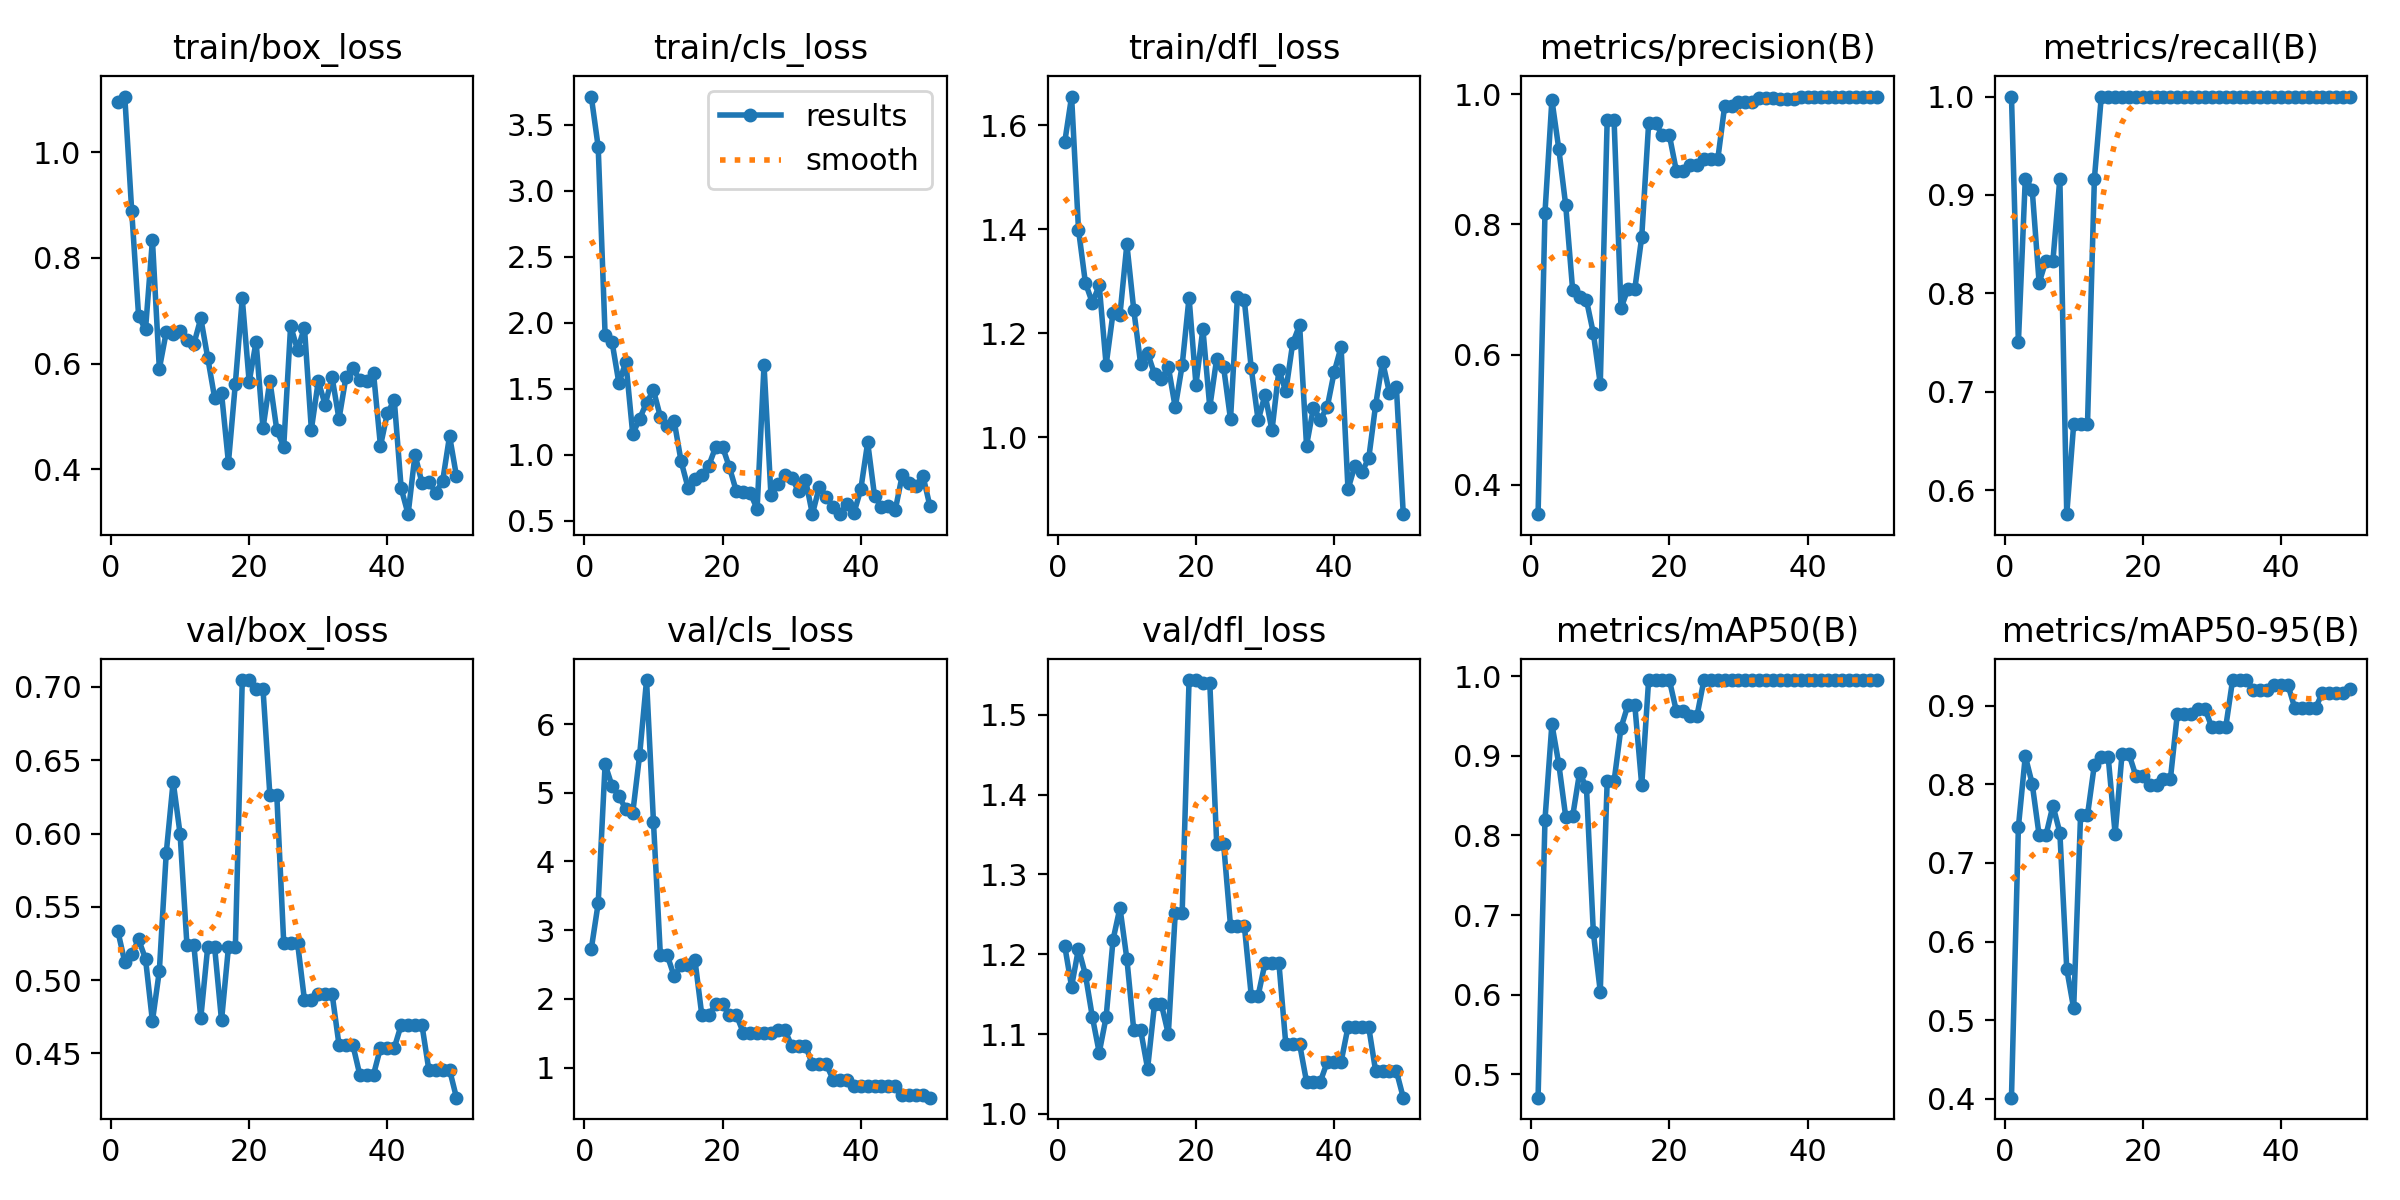

The table this chart was drawn from, first rows:
epoch, time, train/box_loss, train/cls_loss, train/dfl_loss, metrics/precision(B), metrics/recall(B), metrics/mAP50(B), metrics/mAP50-95(B), val/box_loss, val/cls_loss, val/dfl_loss, lr/pg0, lr/pg1, lr/pg2
1, 15.64, 1.095, 3.715, 1.566, 0.3551, 1, 0.4708, 0.4016, 0.5334, 2.725, 1.211, 2e-05, 2e-05, 2e-05
2, 29.35, 1.106, 3.334, 1.655, 0.8178, 0.75, 0.8199, 0.7455, 0.5124, 3.39, 1.16, 5.8812e-05, 5.8812e-05, 5.8812e-05
3, 39.21, 0.8896, 1.911, 1.399, 0.9912, 0.9167, 0.9396, 0.8356, 0.5178, 5.414, 1.207, 9.604e-05, 9.604e-05, 9.604e-05
4, 48.86, 0.69, 1.857, 1.297, 0.9156, 0.9052, 0.8895, 0.8005, 0.5278, 5.101, 1.175, 0.0001317, 0.0001317, 0.0001317
5, 58.58, 0.6648, 1.542, 1.259, 0.8292, 0.8107, 0.8234, 0.7352, 0.5145, 4.949, 1.122, 0.0001657, 0.0001657, 0.0001657
6, 68.18, 0.8343, 1.704, 1.292, 0.6997, 0.8333, 0.8238, 0.7356, 0.4721, 4.763, 1.077, 0.0001982, 0.0001982, 0.0001982
7, 77.08, 0.5904, 1.157, 1.139, 0.6881, 0.8333, 0.8784, 0.7728, 0.5063, 4.705, 1.121, 0.0002291, 0.0002291, 0.0002291
8, 85.64, 0.6596, 1.273, 1.239, 0.6836, 0.9167, 0.8603, 0.7385, 0.5867, 5.551, 1.218, 0.0002584, 0.0002584, 0.0002584
9, 95, 0.6563, 1.395, 1.235, 0.6329, 0.5755, 0.6782, 0.5651, 0.6354, 6.641, 1.258, 0.0002861, 0.0002861, 0.0002861
10, 104.3, 0.6619, 1.489, 1.371, 0.555, 0.6667, 0.6041, 0.515, 0.5998, 4.575, 1.194, 0.0003123, 0.0003123, 0.0003123
11, 113.1, 0.6446, 1.288, 1.245, 0.9595, 0.6667, 0.8681, 0.7606, 0.5236, 2.633, 1.105, 0.0003368, 0.0003368, 0.0003368
12, 122.3, 0.6372, 1.22, 1.14, 0.9595, 0.6667, 0.8681, 0.7606, 0.5236, 2.633, 1.105, 0.0003598, 0.0003598, 0.0003598
13, 130.8, 0.686, 1.254, 1.162, 0.6711, 0.9167, 0.9352, 0.8249, 0.4743, 2.327, 1.057, 0.0003812, 0.0003812, 0.0003812
14, 139.2, 0.6114, 0.9501, 1.121, 0.7008, 1, 0.9635, 0.8343, 0.5226, 2.491, 1.137, 0.000401, 0.000401, 0.000401
15, 148, 0.5355, 0.7514, 1.113, 0.7008, 1, 0.9635, 0.8343, 0.5226, 2.491, 1.137, 0.0004192, 0.0004192, 0.0004192
16, 157, 0.5442, 0.8186, 1.135, 0.7806, 1, 0.863, 0.7369, 0.4725, 2.566, 1.1, 0.0004359, 0.0004359, 0.0004359
17, 165.1, 0.4127, 0.8487, 1.057, 0.9549, 1, 0.995, 0.8384, 0.5224, 1.761, 1.251, 0.0004509, 0.0004509, 0.0004509
18, 175.1, 0.5622, 0.9163, 1.138, 0.9549, 1, 0.995, 0.8384, 0.5224, 1.761, 1.251, 0.0004644, 0.0004644, 0.0004644
19, 186.8, 0.7236, 1.06, 1.268, 0.9368, 1, 0.995, 0.8107, 0.7047, 1.919, 1.544, 0.0004763, 0.0004763, 0.0004763
20, 197.3, 0.5655, 1.06, 1.101, 0.9368, 1, 0.995, 0.8107, 0.7047, 1.919, 1.544, 0.0004866, 0.0004866, 0.0004866
21, 207.2, 0.6417, 0.904, 1.208, 0.8826, 1, 0.9565, 0.7991, 0.6986, 1.763, 1.54, 0.0004953, 0.0004953, 0.0004953
22, 216, 0.4778, 0.7222, 1.058, 0.8826, 1, 0.9565, 0.7991, 0.6986, 1.763, 1.54, 0.0005024, 0.0005024, 0.0005024
23, 224.7, 0.5679, 0.7188, 1.151, 0.891, 1, 0.9504, 0.8067, 0.6261, 1.509, 1.339, 0.000508, 0.000508, 0.000508
24, 236.4, 0.4742, 0.7101, 1.135, 0.891, 1, 0.9504, 0.8067, 0.6261, 1.509, 1.339, 0.0005119, 0.0005119, 0.0005119
25, 246.4, 0.4428, 0.5901, 1.034, 0.8996, 1, 0.995, 0.8891, 0.5256, 1.508, 1.236, 0.0005143, 0.0005143, 0.0005143
26, 255.1, 0.6717, 1.68, 1.27, 0.8996, 1, 0.995, 0.8891, 0.5256, 1.508, 1.236, 0.0005151, 0.0005151, 0.0005151
27, 264.9, 0.626, 0.6951, 1.263, 0.8996, 1, 0.995, 0.8891, 0.5256, 1.508, 1.236, 0.0005143, 0.0005143, 0.0005143
28, 275.2, 0.6683, 0.7752, 1.133, 0.9811, 1, 0.995, 0.896, 0.4865, 1.549, 1.148, 0.0005119, 0.0005119, 0.0005119
29, 283.7, 0.4754, 0.848, 1.032, 0.9811, 1, 0.995, 0.896, 0.4865, 1.549, 1.148, 0.000508, 0.000508, 0.000508
30, 294.8, 0.5667, 0.8225, 1.082, 0.9878, 1, 0.995, 0.8721, 0.4907, 1.317, 1.189, 0.0005024, 0.0005024, 0.0005024
31, 305.2, 0.5222, 0.7277, 1.013, 0.9878, 1, 0.995, 0.8721, 0.4907, 1.317, 1.189, 0.0004953, 0.0004953, 0.0004953
32, 315.4, 0.5741, 0.8124, 1.129, 0.9878, 1, 0.995, 0.8721, 0.4907, 1.317, 1.189, 0.0004866, 0.0004866, 0.0004866
33, 323.8, 0.4954, 0.5499, 1.088, 0.9941, 1, 0.995, 0.9324, 0.4559, 1.047, 1.087, 0.0004763, 0.0004763, 0.0004763
34, 332.7, 0.574, 0.757, 1.181, 0.9941, 1, 0.995, 0.9324, 0.4559, 1.047, 1.087, 0.0004644, 0.0004644, 0.0004644
35, 341.2, 0.5915, 0.681, 1.216, 0.9941, 1, 0.995, 0.9324, 0.4559, 1.047, 1.087, 0.000451, 0.000451, 0.000451
36, 351.3, 0.5692, 0.6043, 0.9839, 0.9916, 1, 0.995, 0.9199, 0.4357, 0.8254, 1.04, 0.0004359, 0.0004359, 0.0004359
37, 360.2, 0.568, 0.5547, 1.057, 0.9916, 1, 0.995, 0.9199, 0.4357, 0.8254, 1.04, 0.0004193, 0.0004193, 0.0004193
38, 368.7, 0.5819, 0.6268, 1.034, 0.9916, 1, 0.995, 0.9199, 0.4357, 0.8254, 1.04, 0.0004011, 0.0004011, 0.0004011
39, 377, 0.4442, 0.5566, 1.058, 0.995, 1, 0.995, 0.9265, 0.4538, 0.7274, 1.065, 0.0003813, 0.0003813, 0.0003813
40, 386.4, 0.5063, 0.7372, 1.125, 0.995, 1, 0.995, 0.9265, 0.4538, 0.7274, 1.065, 0.0003599, 0.0003599, 0.0003599
41, 395.2, 0.5312, 1.094, 1.174, 0.995, 1, 0.995, 0.9265, 0.4538, 0.7274, 1.065, 0.000337, 0.000337, 0.000337
42, 403.6, 0.3639, 0.6864, 0.8999, 0.9961, 1, 0.995, 0.8967, 0.4695, 0.724, 1.109, 0.0003124, 0.0003124, 0.0003124
43, 411.7, 0.3151, 0.6059, 0.9451, 0.9961, 1, 0.995, 0.8967, 0.4695, 0.724, 1.109, 0.0002863, 0.0002863, 0.0002863
44, 420.6, 0.4279, 0.614, 0.9331, 0.9961, 1, 0.995, 0.8967, 0.4695, 0.724, 1.109, 0.0002586, 0.0002586, 0.0002586
45, 429.5, 0.3746, 0.584, 0.9591, 0.9961, 1, 0.995, 0.8967, 0.4695, 0.724, 1.109, 0.0002293, 0.0002293, 0.0002293
46, 439.1, 0.3766, 0.8443, 1.062, 0.9958, 1, 0.995, 0.9162, 0.4389, 0.6055, 1.054, 0.0001984, 0.0001984, 0.0001984
47, 448.1, 0.3557, 0.7881, 1.145, 0.9958, 1, 0.995, 0.9162, 0.4389, 0.6055, 1.054, 0.0001659, 0.0001659, 0.0001659
48, 456.3, 0.3777, 0.7639, 1.085, 0.9958, 1, 0.995, 0.9162, 0.4389, 0.6055, 1.054, 0.0001319, 0.0001319, 0.0001319
49, 464.7, 0.4632, 0.84, 1.097, 0.9958, 1, 0.995, 0.9162, 0.4389, 0.6055, 1.054, 9.6224e-05, 9.6224e-05, 9.6224e-05
50, 473.2, 0.387, 0.613, 0.852, 0.9954, 1, 0.995, 0.9204, 0.4199, 0.5611, 1.02, 5.9004e-05, 5.9004e-05, 5.9004e-05
